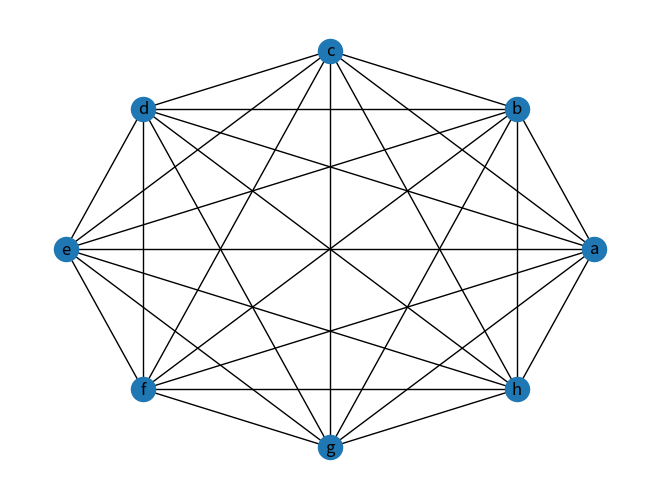

Write Python code to recreate this figure.
#Menggambar graf dengan 8 nodes
import matplotlib
import networkx as nx
import itertools

G = nx.Graph()
    
#Menambah node
L = ['a','b','c','d','e','f','g','h']
G.add_nodes_from(L)
'''
Kak ini kenapa nodesnya selalu kerandom ya? :(
'''

#Menambah edge
pairs = itertools.combinations(L,2)

edges = list()
for pair in pairs:
    edges.append(pair)

G.add_edges_from(edges)

#Memberi style pada graf


#Menampilkan gambar
nx.draw_circular(G, with_labels = True)
matplotlib.pyplot.show()
